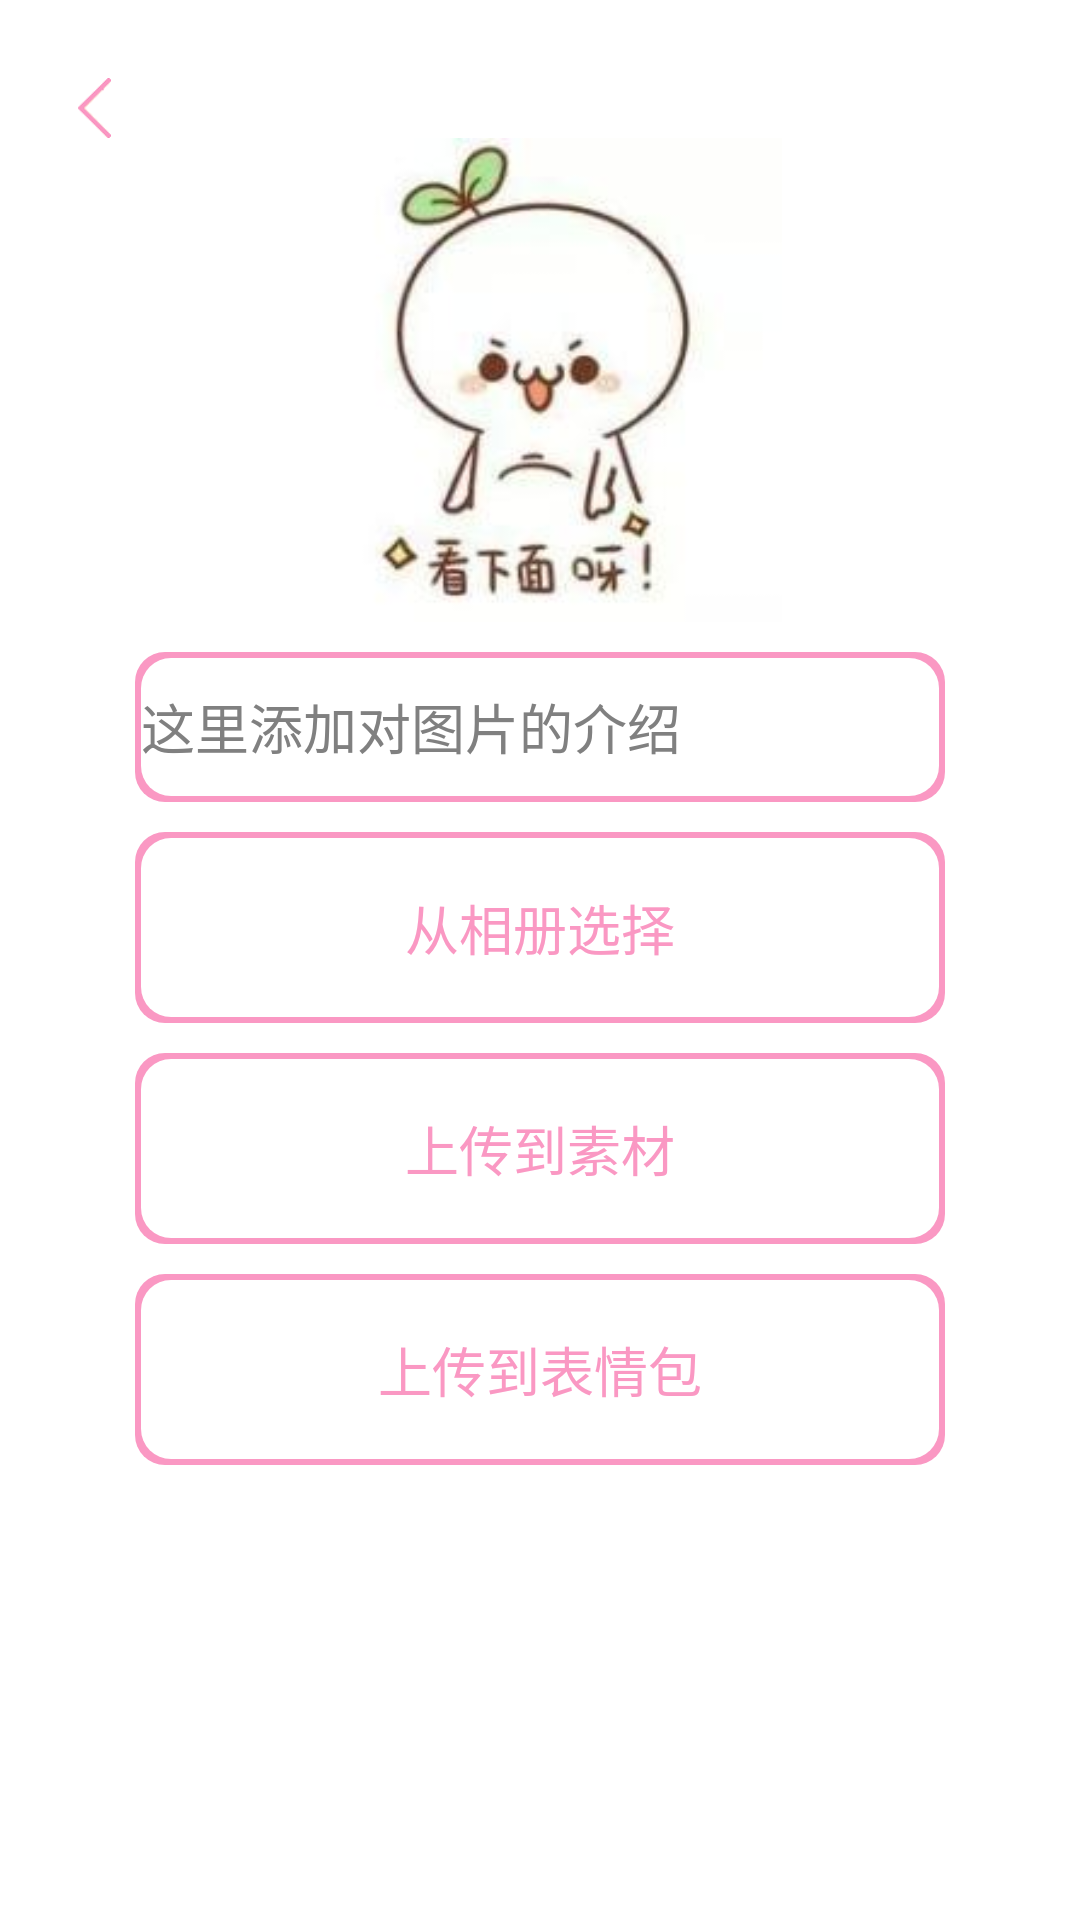

Android layout source for this screen:
<!-- AndroidManifest.xml: application theme android:Theme.Holo.Light -->
<!-- res/layout/activity_upload.xml -->
<?xml version="1.0" encoding="utf-8"?>
<RelativeLayout xmlns:android="http://schemas.android.com/apk/res/android"
    xmlns:app="http://schemas.android.com/apk/res-auto"
    xmlns:tools="http://schemas.android.com/tools"
    android:id="@+id/activity_upload"
    android:layout_width="match_parent"
    android:layout_height="match_parent"
    android:background="#fff"
    android:paddingBottom="@dimen/activity_vertical_margin"
    android:paddingLeft="@dimen/activity_horizontal_margin"
    android:paddingRight="@dimen/activity_horizontal_margin"
    android:paddingTop="@dimen/activity_vertical_margin"
    tools:context="com.etc.emoji.UploadActivity">

    <Button
        android:id="@+id/imgUploadback"
        android:layout_width="11dp"
        android:layout_height="20dp"
        android:layout_marginTop="10dp"
        android:layout_marginLeft="10dp"
        android:onClick="back"
        android:background="@drawable/back" />

    <LinearLayout
        android:layout_width="match_parent"
        android:layout_height="match_parent"
        android:orientation="vertical"
        android:weightSum="1" >

        <ImageView
            android:id="@+id/imgUpload"
            android:layout_width="match_parent"
            android:layout_height="60dp"
            android:layout_centerHorizontal="true"
            android:layout_marginTop="30dp"
            android:layout_weight="0.3"
            android:paddingTop="0dp"
            android:src="@drawable/bj" />

        <LinearLayout
            android:layout_width="270dp"
            android:layout_height="50dp"
            android:layout_gravity="center"
            android:orientation="horizontal"
            android:layout_marginTop="10dp" >

			<EditText
			    android:id="@+id/edtuploadinfo"
			    android:layout_width="270dp"
			    android:layout_height="50dp"
			    android:layout_gravity="center_horizontal"
			    android:background="@drawable/style"
			    android:gravity="center_vertical"
			    android:hint="这里添加对图片的介绍" />

        </LinearLayout>

        <Button
            android:text="从相册选择"
            android:layout_width="270dp"
            android:layout_height="30dp"
            android:id="@+id/btnUploadSelect"
            android:padding="0dp"
            android:paddingTop="0dp"
            android:layout_marginTop="10dp"
            android:layout_gravity="center"
            android:layout_weight="0.1"
            android:onClick="selectfromalbum"
            android:background="@drawable/style"
            android:textColor="@color/pink" />

        <Button
            android:text="上传到素材"
            android:layout_width="270dp"
            android:layout_height="30dp"
            android:id="@+id/btnUploadtoMaterial"
            android:layout_marginTop="10dp"
            android:layout_gravity="center"
            android:layout_weight="0.1"
            android:onClick="uploadtomaterial"
            android:background="@drawable/style"
            android:textColor="@color/pink" />

        <Button
            android:text="上传到表情包"
            android:layout_width="270dp"
            android:layout_height="30dp"
            android:id="@+id/btnUploadtoEmoji"
            android:layout_marginTop="10dp"
            android:layout_gravity="center"
            android:layout_weight="0.1"
            android:onClick="uploadtoemoji"
            android:background="@drawable/style"
            android:textColor="@color/pink" />

    </LinearLayout>

</RelativeLayout>
<!-- resources referenced by this layout -->
<resources>
  <color name="pink">#FA98C3</color>
  <dimen name="activity_horizontal_margin">16dp</dimen>
  <dimen name="activity_vertical_margin">16dp</dimen>
  <!-- drawable back: png bitmap (drawable, 1259 bytes) -->
  <!-- drawable bj: png bitmap (drawable, 42774 bytes) -->
  <!-- drawable style (drawable) -->
  <?xml version="1.0" encoding="UTF-8"?>
    
  <layer-list xmlns:android="http://schemas.android.com/apk/res/android">   
  <item>   
        <shape>   
              <solid android:color="@color/pink" />   
              <corners android:radius="10dp" />    
             
        </shape>   
  </item>   
  
  <item android:bottom="2dp" 
      android:right="2dp" 
      android:top="2dp" 
      android:left="2dp">   
       <shape>   
              <gradient android:startColor="#fff" 
                   android:centerColor="#fff" 
  		         android:endColor="#fff"
  		         android:type="linear" 
  		         android:angle="90"  
  		         android:centerX="0.5" 
  		         android:centerY="0.5" />  
     
      <padding android:left="2dp" 
          android:top="2dp" 
          android:right="2dp"  
          android:bottom="2dp" />  
       
      <corners 
          android:radius="10dp" />    
       </shape>       
  </item>  
  </layer-list>
</resources>
